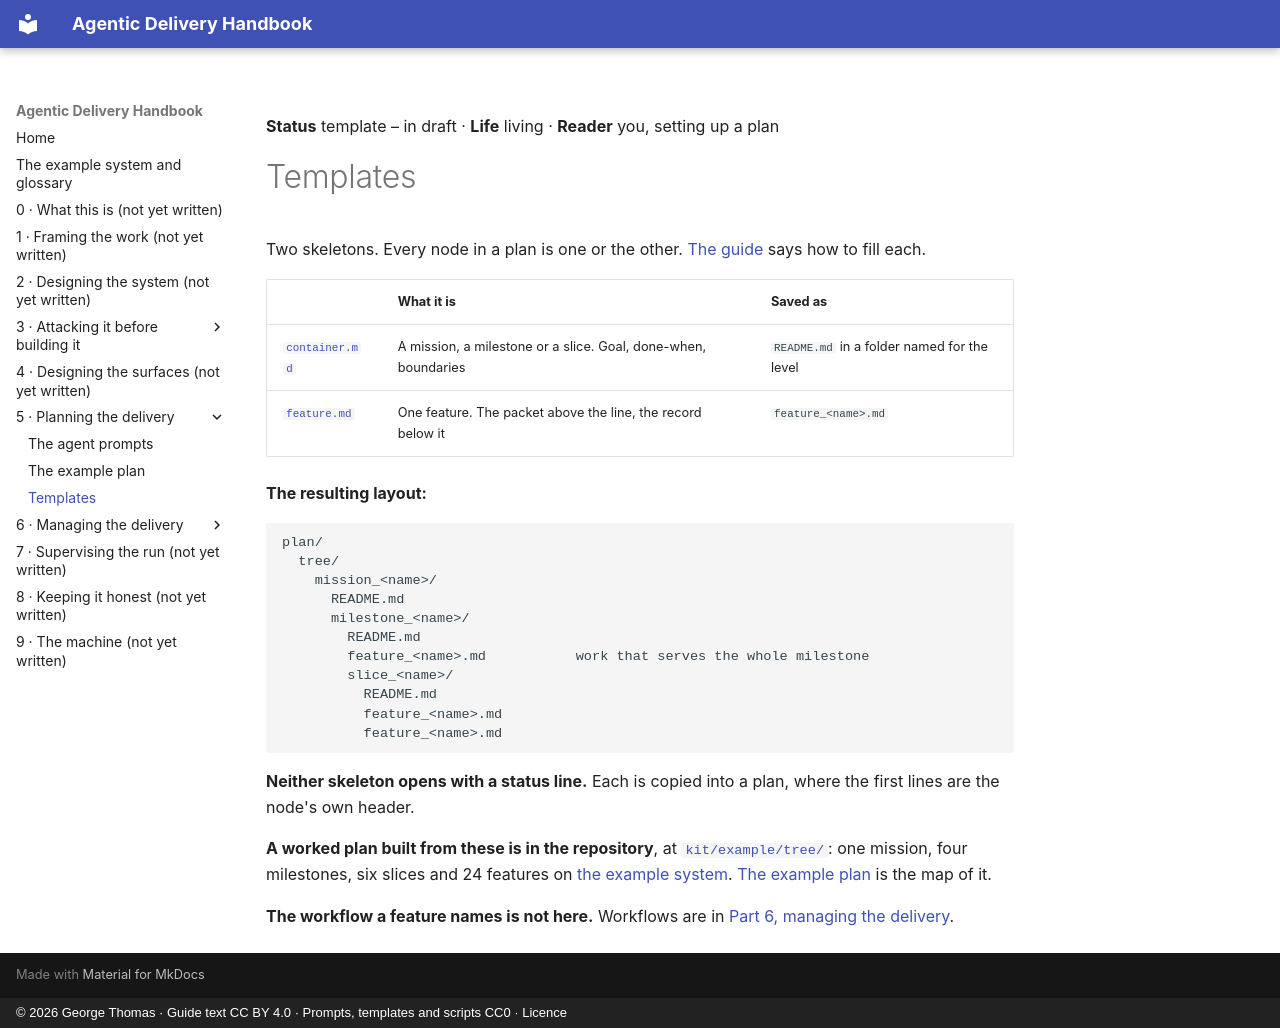

repository: georgethomasuk/agentic-handbook · page: parts/05-delivery-planning/templates/index.html · generator: mkdocs · copyright: © 2026 George Thomas · Guide text CC BY 4.0 · Prompts, templates and scripts CC0 · Licence

**Status** template – in draft · **Life** living · **Reader** you, setting up a plan

# Templates

Two skeletons. Every node in a plan is one or the other. [The guide](../README.md) says how to fill
each.

| | What it is | Saved as |
|---|---|---|
| [`container.md`](./container.md) | A mission, a milestone or a slice. Goal, done-when, boundaries | `README.md` in a folder named for the level |
| [`feature.md`](./feature.md) | One feature. The packet above the line, the record below it | `feature_<name>.md` |

**The resulting layout:**

```
plan/
  tree/
    mission_<name>/
      README.md
      milestone_<name>/
        README.md
        feature_<name>.md           work that serves the whole milestone
        slice_<name>/
          README.md
          feature_<name>.md
          feature_<name>.md
```

**Neither skeleton opens with a status line.** Each is copied into a plan, where the first lines are
the node's own header.

**A worked plan built from these is in the repository**, at
[`kit/example/tree/`](https://github.com/georgethomasuk/agentic-handbook/tree/main/kit/example/tree):
one mission, four milestones, six slices and 24 features on
[the example system](../../../reference/example-system.md). [The example plan](../example-plan.md)
is the map of it.

**The workflow a feature names is not here.** Workflows are in
[Part 6, managing the delivery](../../06-delivery-management/templates/workflows/README.md).
